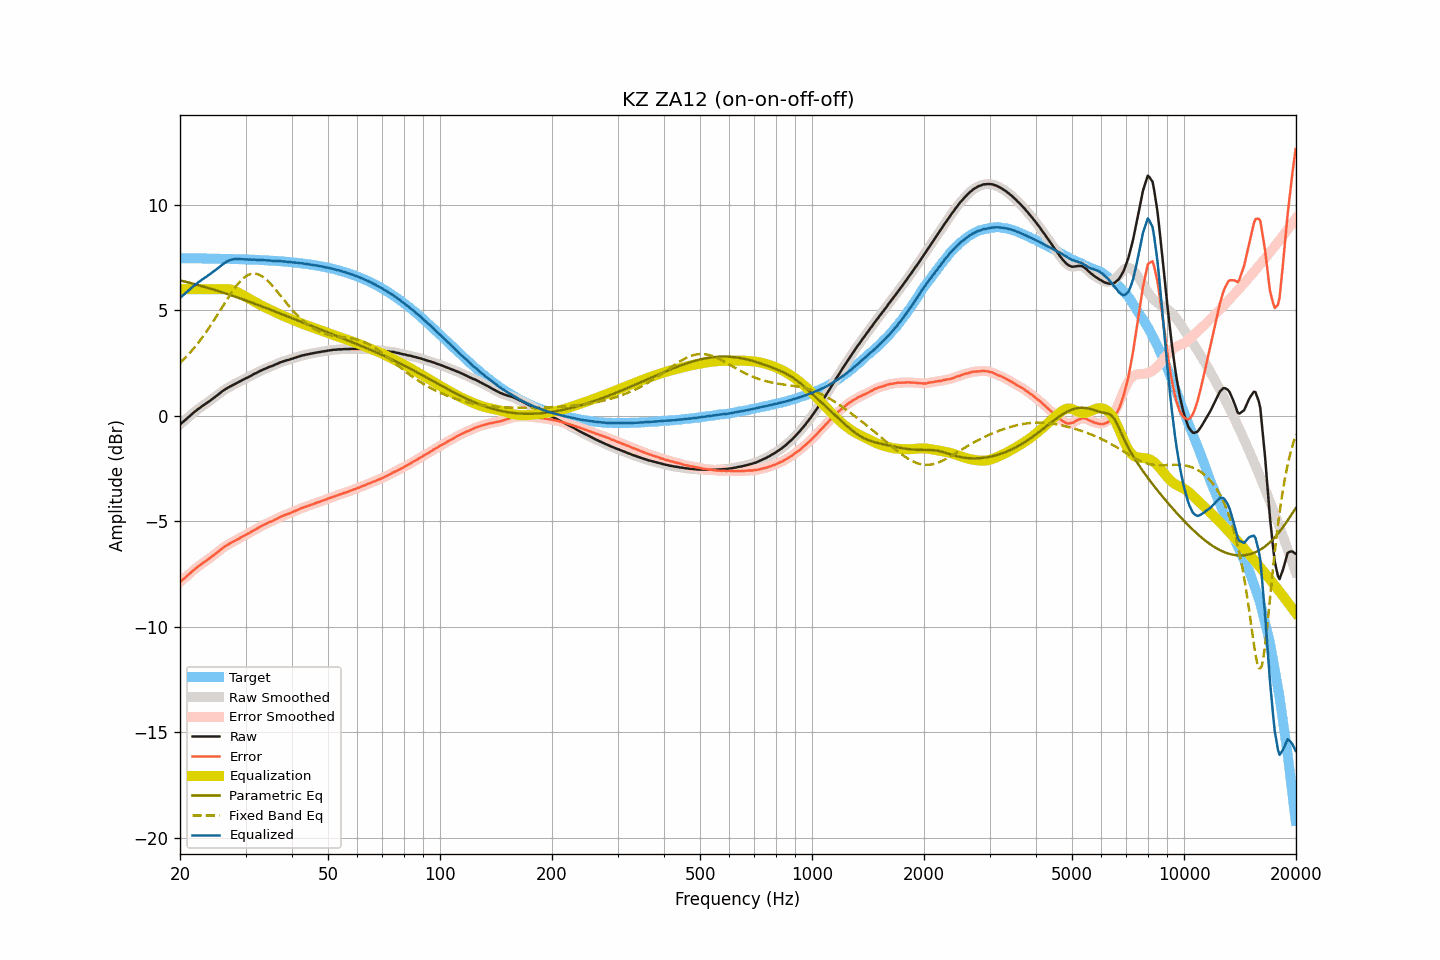

The table this chart was drawn from, first rows:
frequency, raw, smoothed, error, error_smoothed, equalization, parametric_eq, fixed_band_eq, equalized_raw, equalized_smoothed, target
20.00, -0.41, -0.41, -7.88, -7.88, 6.00, 6.42, 2.51, 5.59, 5.59, 7.47
20.20, -0.35, -0.34, -7.82, -7.81, 6.00, 6.40, 2.58, 5.65, 5.66, 7.47
20.40, -0.28, -0.28, -7.74, -7.75, 6.00, 6.38, 2.66, 5.72, 5.72, 7.47
20.61, -0.22, -0.21, -7.69, -7.68, 6.00, 6.36, 2.73, 5.78, 5.79, 7.47
20.81, -0.15, -0.15, -7.61, -7.61, 6.00, 6.35, 2.81, 5.85, 5.85, 7.47
21.02, -0.08, -0.08, -7.54, -7.55, 6.00, 6.33, 2.89, 5.92, 5.92, 7.47
21.23, -0.02, -0.01, -7.48, -7.48, 6.00, 6.31, 2.97, 5.98, 5.99, 7.47
21.44, 0.05, 0.05, -7.41, -7.41, 6.00, 6.29, 3.06, 6.05, 6.05, 7.46
21.66, 0.12, 0.12, -7.34, -7.34, 6.00, 6.26, 3.15, 6.12, 6.12, 7.46
21.87, 0.18, 0.18, -7.28, -7.28, 6.00, 6.24, 3.24, 6.18, 6.18, 7.46
22.09, 0.24, 0.25, -7.22, -7.22, 6.00, 6.22, 3.33, 6.24, 6.25, 7.46
22.31, 0.30, 0.30, -7.16, -7.16, 6.00, 6.20, 3.43, 6.30, 6.30, 7.46
22.54, 0.36, 0.36, -7.10, -7.10, 6.00, 6.18, 3.53, 6.36, 6.36, 7.46
22.76, 0.41, 0.42, -7.05, -7.04, 6.00, 6.16, 3.63, 6.41, 6.42, 7.46
22.99, 0.47, 0.47, -6.99, -6.99, 6.00, 6.14, 3.73, 6.47, 6.47, 7.46
23.22, 0.52, 0.52, -6.93, -6.94, 6.00, 6.12, 3.84, 6.52, 6.52, 7.46
23.45, 0.57, 0.57, -6.88, -6.88, 6.00, 6.09, 3.94, 6.57, 6.57, 7.46
23.69, 0.62, 0.63, -6.83, -6.83, 6.00, 6.07, 4.05, 6.62, 6.63, 7.46
23.92, 0.68, 0.68, -6.77, -6.77, 6.00, 6.05, 4.17, 6.68, 6.68, 7.45
24.16, 0.73, 0.74, -6.72, -6.72, 6.00, 6.03, 4.28, 6.73, 6.74, 7.45
24.40, 0.79, 0.79, -6.66, -6.66, 6.00, 6.00, 4.40, 6.79, 6.79, 7.45
24.65, 0.85, 0.85, -6.60, -6.60, 6.00, 5.98, 4.52, 6.85, 6.85, 7.45
24.89, 0.90, 0.91, -6.55, -6.54, 6.00, 5.96, 4.63, 6.90, 6.91, 7.45
25.14, 0.96, 0.96, -6.48, -6.48, 6.00, 5.93, 4.76, 6.96, 6.96, 7.45
25.39, 1.02, 1.02, -6.42, -6.42, 6.00, 5.91, 4.88, 7.02, 7.02, 7.45
25.65, 1.08, 1.08, -6.36, -6.36, 6.00, 5.88, 5.00, 7.08, 7.08, 7.45
25.91, 1.14, 1.14, -6.30, -6.30, 6.00, 5.86, 5.12, 7.14, 7.15, 7.44
26.16, 1.20, 1.20, -6.24, -6.24, 6.01, 5.83, 5.25, 7.21, 7.20, 7.44
26.43, 1.25, 1.25, -6.19, -6.19, 6.01, 5.81, 5.37, 7.26, 7.26, 7.44
26.69, 1.29, 1.30, -6.15, -6.14, 6.01, 5.78, 5.49, 7.30, 7.30, 7.44
26.96, 1.34, 1.34, -6.09, -6.10, 6.00, 5.76, 5.61, 7.34, 7.34, 7.44
27.23, 1.38, 1.38, -6.05, -6.05, 5.99, 5.73, 5.72, 7.37, 7.37, 7.44
27.50, 1.42, 1.42, -6.01, -6.01, 5.98, 5.71, 5.84, 7.40, 7.40, 7.43
27.77, 1.46, 1.46, -5.97, -5.97, 5.95, 5.68, 5.95, 7.42, 7.42, 7.43
28.05, 1.50, 1.50, -5.93, -5.93, 5.92, 5.65, 6.06, 7.43, 7.43, 7.43
28.33, 1.54, 1.54, -5.88, -5.88, 5.89, 5.63, 6.16, 7.43, 7.43, 7.43
28.62, 1.58, 1.58, -5.84, -5.84, 5.85, 5.60, 6.25, 7.43, 7.43, 7.43
28.90, 1.62, 1.62, -5.80, -5.80, 5.81, 5.58, 6.34, 7.43, 7.43, 7.42
29.19, 1.66, 1.66, -5.76, -5.76, 5.76, 5.55, 6.42, 7.43, 7.43, 7.42
29.48, 1.70, 1.70, -5.71, -5.71, 5.72, 5.52, 6.49, 7.42, 7.42, 7.42
29.78, 1.74, 1.74, -5.67, -5.67, 5.68, 5.49, 6.56, 7.42, 7.42, 7.42
30.08, 1.78, 1.78, -5.63, -5.63, 5.63, 5.47, 6.61, 7.42, 7.41, 7.41
30.38, 1.81, 1.82, -5.60, -5.59, 5.59, 5.44, 6.66, 7.41, 7.41, 7.41
30.68, 1.85, 1.85, -5.55, -5.56, 5.55, 5.41, 6.69, 7.40, 7.40, 7.41
30.99, 1.89, 1.89, -5.51, -5.51, 5.51, 5.38, 6.72, 7.40, 7.40, 7.40
31.30, 1.93, 1.94, -5.47, -5.47, 5.47, 5.36, 6.74, 7.40, 7.40, 7.40
31.61, 1.98, 1.98, -5.42, -5.42, 5.42, 5.33, 6.74, 7.41, 7.40, 7.40
31.93, 2.01, 2.02, -5.38, -5.38, 5.38, 5.30, 6.73, 7.39, 7.40, 7.40
32.24, 2.05, 2.06, -5.34, -5.34, 5.34, 5.27, 6.72, 7.39, 7.39, 7.39
32.57, 2.09, 2.09, -5.30, -5.30, 5.30, 5.24, 6.69, 7.39, 7.39, 7.39
32.89, 2.13, 2.13, -5.25, -5.25, 5.25, 5.21, 6.66, 7.39, 7.39, 7.38
33.22, 2.16, 2.17, -5.22, -5.21, 5.21, 5.18, 6.61, 7.38, 7.38, 7.38
33.55, 2.20, 2.20, -5.17, -5.18, 5.18, 5.16, 6.56, 7.38, 7.38, 7.38
33.89, 2.23, 2.23, -5.14, -5.14, 5.14, 5.13, 6.50, 7.37, 7.37, 7.37
34.23, 2.26, 2.27, -5.11, -5.10, 5.10, 5.10, 6.44, 7.37, 7.37, 7.37
34.57, 2.30, 2.30, -5.06, -5.07, 5.07, 5.07, 6.36, 7.37, 7.37, 7.36
34.92, 2.33, 2.33, -5.03, -5.03, 5.03, 5.04, 6.28, 7.36, 7.36, 7.36
35.27, 2.35, 2.36, -5.00, -5.00, 5.00, 5.01, 6.20, 7.35, 7.35, 7.35
35.62, 2.38, 2.39, -4.97, -4.96, 4.96, 4.98, 6.11, 7.34, 7.35, 7.35
35.97, 2.42, 2.42, -4.92, -4.93, 4.92, 4.95, 6.02, 7.34, 7.34, 7.34
... 635 more rows
